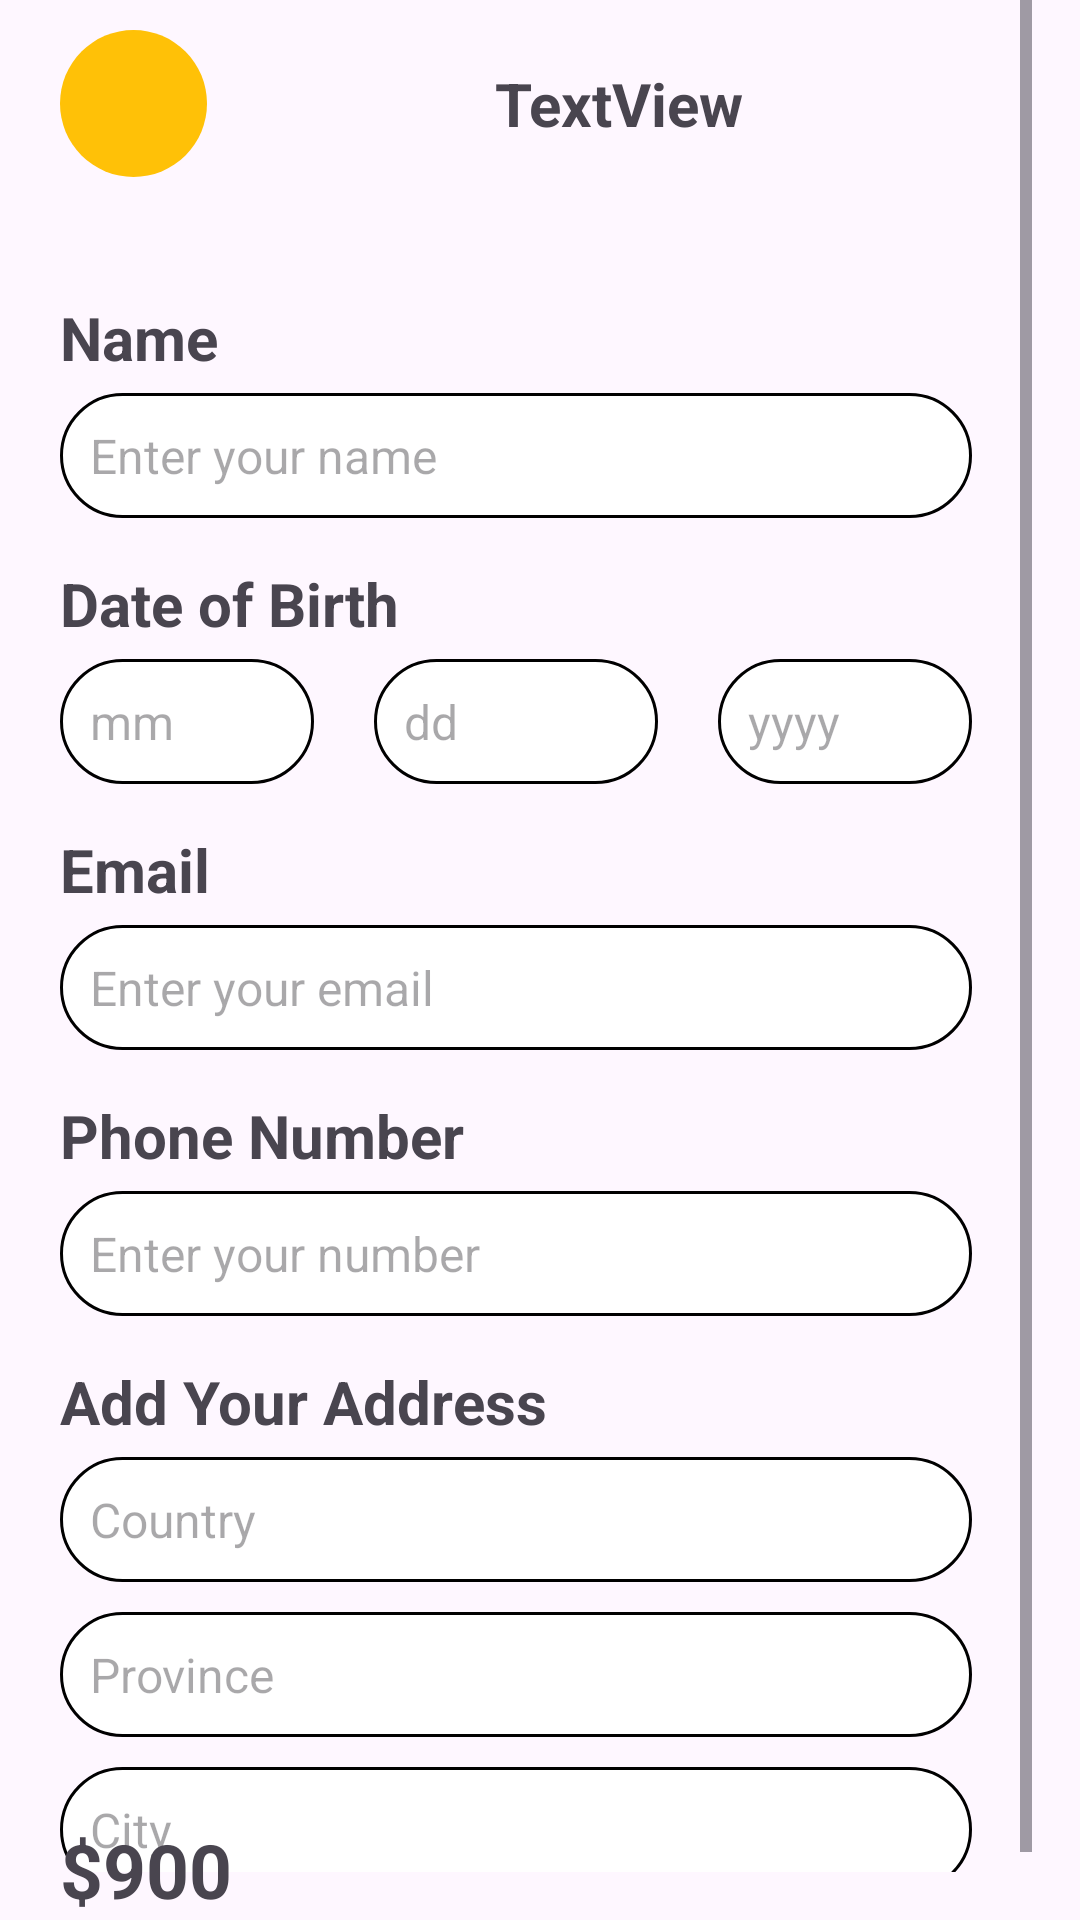

Layout XML and referenced resources for this Android screen:
<!-- AndroidManifest.xml: application theme Theme.ApnaRoom -->
<!-- res/layout/activity_personal_info.xml -->
<?xml version="1.0" encoding="utf-8"?>
<androidx.constraintlayout.widget.ConstraintLayout xmlns:android="http://schemas.android.com/apk/res/android"
    xmlns:app="http://schemas.android.com/apk/res-auto"
    xmlns:tools="http://schemas.android.com/tools"
    android:id="@+id/main"
    android:layout_width="match_parent"
    android:layout_height="match_parent"
    tools:context=".activities.PersonalInfoActivity">


    <ScrollView
        android:layout_width="match_parent"
        android:layout_height="match_parent"
        android:layout_marginEnd="16dp"
        android:layout_marginBottom="16dp"
        app:layout_constraintBottom_toBottomOf="parent"
        app:layout_constraintEnd_toEndOf="parent">

        <LinearLayout
            android:layout_width="match_parent"
            android:layout_height="wrap_content"
            android:orientation="vertical">

            <androidx.constraintlayout.widget.ConstraintLayout
                android:layout_width="match_parent"
                android:layout_height="match_parent">

                <ImageView
                    android:id="@+id/imageView2"
                    android:layout_width="49dp"
                    android:layout_height="49dp"
                    android:layout_marginStart="20dp"
                    android:layout_marginTop="10dp"
                    android:layout_marginBottom="10dp"
                    android:background="@drawable/cat_yellow_bg"
                    android:padding="10dp"
                    android:src="@drawable/ic_back_24"
                    app:layout_constraintBottom_toBottomOf="parent"
                    app:layout_constraintStart_toStartOf="parent"
                    app:layout_constraintTop_toTopOf="parent" />

                <TextView
                    android:id="@+id/textView13"
                    android:layout_width="wrap_content"
                    android:layout_height="wrap_content"
                    android:text="TextView"
                    android:textAlignment="center"
                    android:textSize="20sp"
                    android:textStyle="bold"
                    app:layout_constraintBottom_toBottomOf="@+id/imageView2"
                    app:layout_constraintEnd_toEndOf="parent"
                    app:layout_constraintStart_toEndOf="@+id/imageView2"
                    app:layout_constraintTop_toTopOf="@+id/imageView2" />
            </androidx.constraintlayout.widget.ConstraintLayout>

            <TextView
                android:id="@+id/textView16"
                android:layout_width="match_parent"
                android:layout_height="wrap_content"
                android:layout_marginStart="20dp"
                android:layout_marginTop="30dp"
                android:text="Name"
                android:textSize="20sp"
                android:textStyle="bold" />

            <EditText
                android:id="@+id/editTextText"
                android:layout_width="match_parent"
                android:layout_height="wrap_content"
                android:layout_marginStart="20sp"
                android:layout_marginTop="5dp"
                android:layout_marginEnd="20dp"
                android:background="@drawable/border_bg"
                android:ems="10"
                android:hint="Enter your name"
                android:inputType="text"
                android:padding="10dp"
                android:textSize="16sp" />

            <TextView
                android:id="@+id/textView20"
                android:layout_width="match_parent"
                android:layout_height="wrap_content"
                android:layout_marginStart="20dp"
                android:layout_marginTop="15dp"
                android:text="Date of Birth"
                android:textSize="20sp"
                android:textStyle="bold" />

            <LinearLayout
                android:layout_width="match_parent"
                android:layout_height="match_parent"
                android:orientation="horizontal">

                <EditText
                    android:id="@+id/editTextText3"
                    android:layout_width="match_parent"
                    android:layout_height="wrap_content"
                    android:layout_marginStart="20sp"
                    android:layout_marginTop="5dp"
                    android:layout_marginEnd="10dp"
                    android:layout_weight="1"
                    android:background="@drawable/border_bg"
                    android:ems="10"
                    android:hint="mm"
                    android:inputType="number"
                    android:padding="10dp"
                    android:textSize="16sp" />

                <EditText
                    android:id="@+id/editTextText4"
                    android:layout_width="match_parent"
                    android:layout_height="wrap_content"
                    android:layout_marginStart="10sp"
                    android:layout_marginTop="5dp"
                    android:layout_marginEnd="10dp"
                    android:layout_weight="1"
                    android:background="@drawable/border_bg"
                    android:ems="10"
                    android:hint="dd"
                    android:inputType="number"
                    android:padding="10dp"
                    android:textSize="16sp" />

                <EditText
                    android:id="@+id/editTextNumber"
                    android:layout_width="match_parent"
                    android:layout_height="wrap_content"
                    android:layout_marginStart="10sp"
                    android:layout_marginTop="5dp"
                    android:layout_marginEnd="20dp"
                    android:layout_weight="1"
                    android:background="@drawable/border_bg"
                    android:ems="10"
                    android:hint="yyyy"
                    android:inputType="number"
                    android:padding="10dp"
                    android:textSize="16sp" />
            </LinearLayout>

            <TextView
                android:id="@+id/textView22"
                android:layout_width="match_parent"
                android:layout_height="wrap_content"
                android:layout_marginStart="20dp"
                android:layout_marginTop="15dp"
                android:text="Email"
                android:textSize="20sp"
                android:textStyle="bold" />

            <EditText
                android:id="@+id/editTextText6"
                android:layout_width="match_parent"
                android:layout_height="wrap_content"
                android:layout_marginStart="20sp"
                android:layout_marginTop="5dp"
                android:layout_marginEnd="20dp"
                android:background="@drawable/border_bg"
                android:ems="10"
                android:hint="Enter your email"
                android:inputType="textEmailAddress"
                android:padding="10dp"
                android:textSize="16sp" />

            <TextView
                android:id="@+id/textView24"
                android:layout_width="match_parent"
                android:layout_height="wrap_content"
                android:layout_marginStart="20dp"
                android:layout_marginTop="15dp"
                android:text="Phone Number"
                android:textSize="20sp"
                android:textStyle="bold" />

            <EditText
                android:id="@+id/editTextNumber2"
                android:layout_width="match_parent"
                android:layout_height="wrap_content"
                android:layout_marginTop="5dp"
                android:layout_marginStart="20sp"
                android:layout_marginEnd="20dp"
                android:background="@drawable/border_bg"
                android:padding="10dp"
                android:ems="10"
                android:textSize="16sp"
                android:hint="Enter your number"
                android:inputType="number" />

            <TextView
                android:id="@+id/textView25"
                android:layout_width="match_parent"
                android:layout_height="wrap_content"
                android:layout_marginStart="20dp"
                android:layout_marginTop="15dp"
                android:text="Add Your Address"
                android:textSize="20sp"
                android:textStyle="bold"/>

            <EditText
                android:id="@+id/editTextText8"
                android:layout_width="match_parent"
                android:layout_height="wrap_content"
                android:layout_marginTop="5dp"
                android:layout_marginStart="20sp"
                android:layout_marginEnd="20dp"
                android:background="@drawable/border_bg"
                android:padding="10dp"
                android:ems="10"
                android:textSize="16sp"
                android:hint="Country"
                android:inputType="text" />

            <EditText
                android:id="@+id/editTextText9"
                android:layout_width="match_parent"
                android:layout_height="wrap_content"
                android:layout_marginTop="10dp"
                android:layout_marginStart="20sp"
                android:layout_marginEnd="20dp"
                android:background="@drawable/border_bg"
                android:padding="10dp"
                android:ems="10"
                android:textSize="16sp"
                android:hint="Province"
                android:inputType="text" />

            <EditText
                android:id="@+id/editTextText10"
                android:layout_width="match_parent"
                android:layout_height="wrap_content"
                android:layout_marginTop="10dp"
                android:layout_marginStart="20sp"
                android:layout_marginEnd="20dp"
                android:background="@drawable/border_bg"
                android:padding="10dp"
                android:ems="10"
                android:textSize="16sp"
                android:hint="City"
                android:inputType="text" />


        </LinearLayout>
    </ScrollView>

    <LinearLayout
        android:layout_width="match_parent"
        android:layout_height="wrap_content"
        android:orientation="vertical"
        app:layout_constraintBottom_toBottomOf="parent"
        app:layout_constraintEnd_toEndOf="parent"
        app:layout_constraintStart_toStartOf="parent">

        <TextView
            android:id="@+id/textView26"
            android:layout_width="match_parent"
            android:layout_height="wrap_content"
            android:layout_marginEnd="20dp"
            android:layout_marginStart="20dp"
            android:layout_marginTop="10dp"
            android:textStyle="bold"
            android:textSize="25sp"
            android:text="$900" />
    </LinearLayout>
</androidx.constraintlayout.widget.ConstraintLayout>
<!-- resources referenced by this layout -->
<resources>
  <!-- drawable border_bg (drawable) -->
  <?xml version="1.0" encoding="utf-8"?>
  <shape xmlns:android="http://schemas.android.com/apk/res/android">
  
      <corners
          android:radius="100dp"
          />
  
      <stroke
          android:width="1dp"
          android:color="@color/black"
          />
  
      <solid
          android:color="@color/white"
          />
  </shape>
  <!-- drawable cat_yellow_bg (drawable) -->
  <?xml version="1.0" encoding="utf-8"?>
  <shape xmlns:android="http://schemas.android.com/apk/res/android">
  
      <corners
          android:radius="100dp"
          />
  
      <solid
          android:color="@color/app_color"
          />
  </shape>
  <style name="Theme.ApnaRoom" parent="Base.Theme.ApnaRoom" />
  <color name="black">#FF000000</color>
  <color name="white">#FFFFFFFF</color>
  <color name="app_color">#FFC107</color>
  <style name="Base.Theme.ApnaRoom" parent="Theme.Material3.DayNight.NoActionBar">
          
          
      </style>
</resources>
